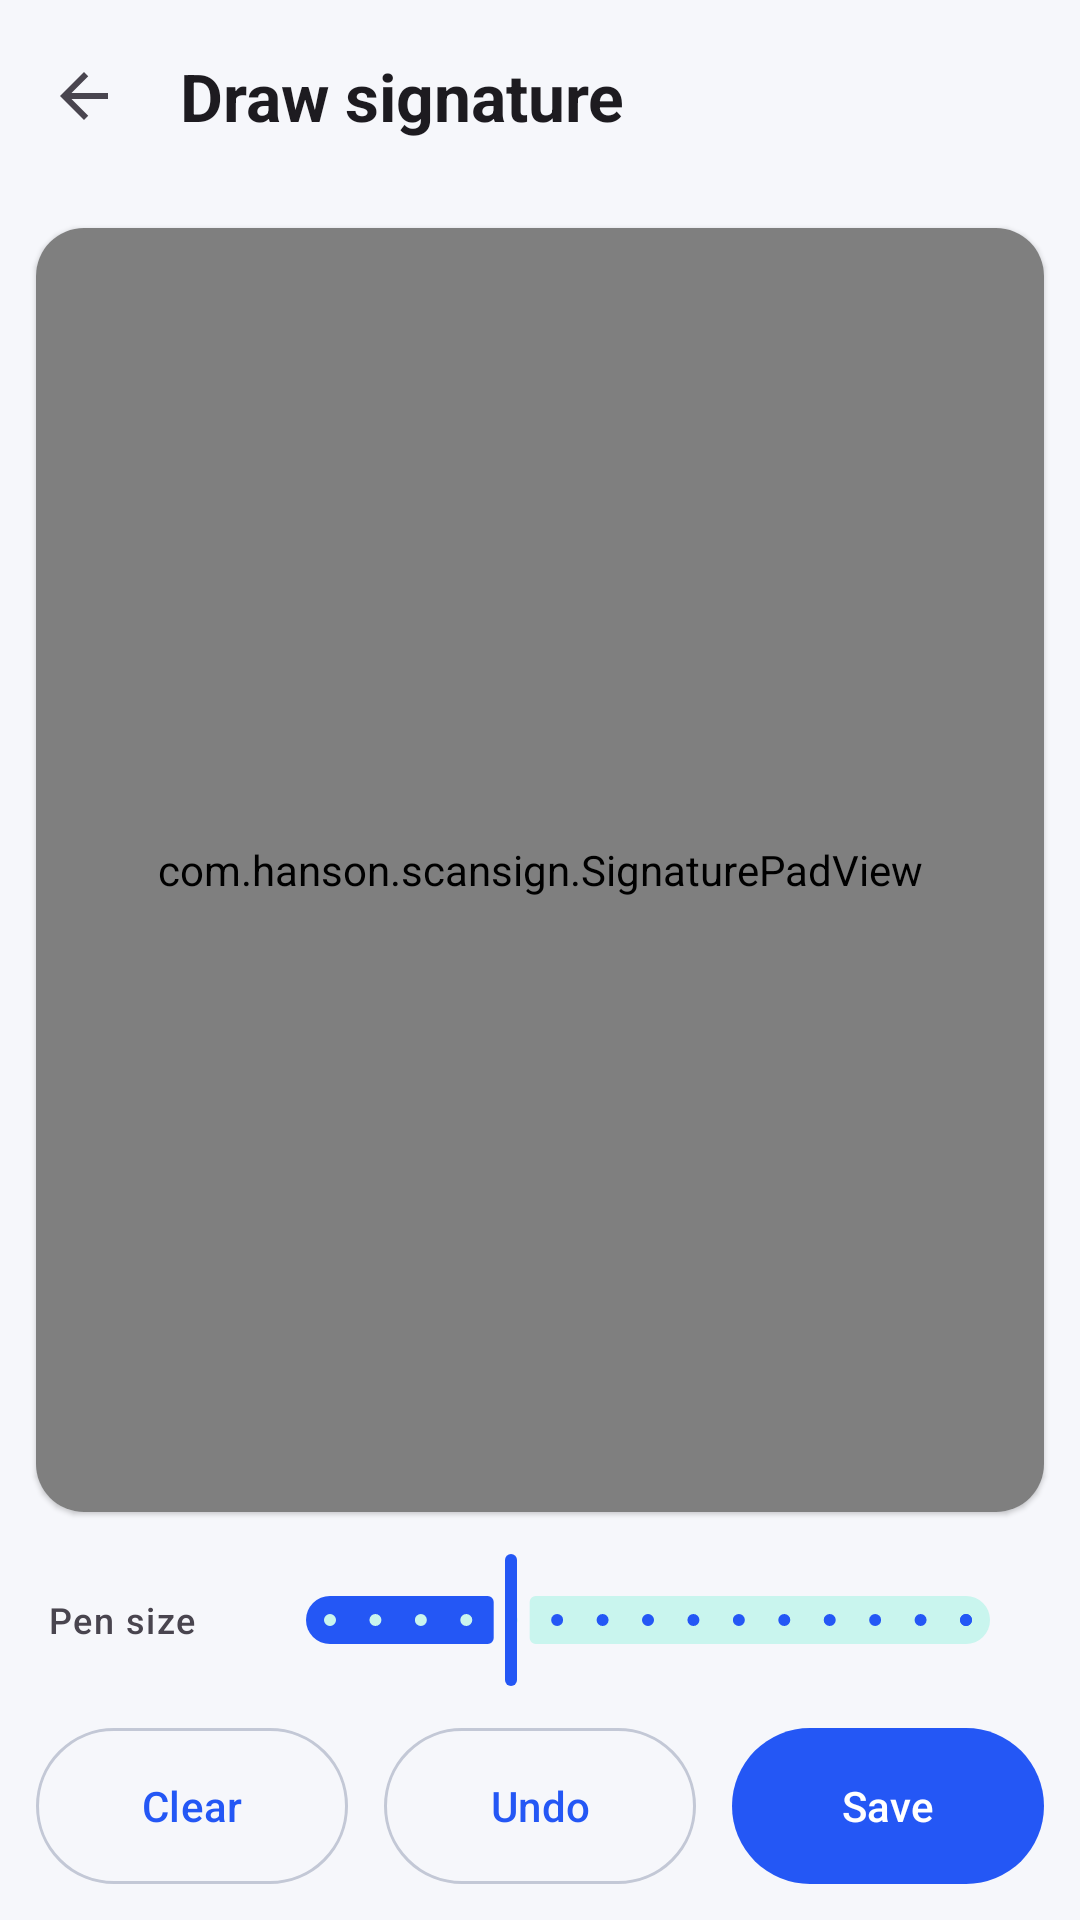

Reconstruct the res/layout file that produces this screen, plus the resources it refers to.
<!-- AndroidManifest.xml: application theme Theme.ScanSign -->
<!-- res/layout/activity_draw_signature.xml -->
<?xml version="1.0" encoding="utf-8"?>
<LinearLayout xmlns:android="http://schemas.android.com/apk/res/android"
    xmlns:app="http://schemas.android.com/apk/res-auto"
    android:layout_width="match_parent"
    android:layout_height="match_parent"
    android:orientation="vertical">

    <com.google.android.material.appbar.MaterialToolbar
        android:id="@+id/toolbar"
        style="@style/Widget.App.Toolbar"
        android:layout_width="match_parent"
        android:layout_height="?attr/actionBarSize"
        app:navigationIcon="@drawable/ic_back"
        app:title="Draw signature" />

    <com.google.android.material.card.MaterialCardView
        android:layout_width="match_parent"
        android:layout_height="0dp"
        android:layout_margin="12dp"
        android:layout_weight="1"
        app:cardCornerRadius="16dp">

        <com.hanson.scansign.SignaturePadView
            android:id="@+id/pad"
            android:layout_width="match_parent"
            android:layout_height="match_parent" />
    </com.google.android.material.card.MaterialCardView>

    <LinearLayout
        android:id="@+id/colors"
        android:layout_width="match_parent"
        android:layout_height="wrap_content"
        android:gravity="center_vertical"
        android:orientation="horizontal"
        android:paddingHorizontal="16dp" />

    <LinearLayout
        android:layout_width="match_parent"
        android:layout_height="wrap_content"
        android:gravity="center_vertical"
        android:orientation="horizontal"
        android:paddingHorizontal="16dp">

        <TextView
            android:layout_width="wrap_content"
            android:layout_height="wrap_content"
            android:minWidth="72dp"
            android:text="Pen size"
            android:textAppearance="@style/TextAppearance.Material3.LabelMedium" />

        <com.google.android.material.slider.Slider
            android:id="@+id/width"
            android:layout_width="0dp"
            android:layout_height="wrap_content"
            android:layout_weight="1"
            android:stepSize="0.5"
            android:value="3"
            android:valueFrom="1"
            android:valueTo="8" />
    </LinearLayout>

    <LinearLayout
        android:layout_width="match_parent"
        android:layout_height="wrap_content"
        android:orientation="horizontal"
        android:padding="12dp">

        <com.google.android.material.button.MaterialButton
            android:id="@+id/btnClear"
            style="@style/Widget.App.OutlineButton"
            android:layout_width="0dp"
            android:layout_height="52dp"
            android:layout_marginEnd="6dp"
            android:layout_weight="1"
            android:text="Clear" />

        <com.google.android.material.button.MaterialButton
            android:id="@+id/btnUndo"
            style="@style/Widget.App.OutlineButton"
            android:layout_width="0dp"
            android:layout_height="52dp"
            android:layout_marginHorizontal="6dp"
            android:layout_weight="1"
            android:text="Undo" />

        <com.google.android.material.button.MaterialButton
            android:id="@+id/btnSave"
            style="@style/Widget.App.PrimaryButton"
            android:layout_width="0dp"
            android:layout_height="52dp"
            android:layout_marginStart="6dp"
            android:layout_weight="1"
            android:text="Save" />
    </LinearLayout>
</LinearLayout>
<!-- resources referenced by this layout -->
<resources>
  <style name="Widget.App.Toolbar" parent="Widget.Material3.Toolbar">
          <item name="android:background">?android:attr/colorBackground</item>
          <item name="titleTextAppearance">@style/TextAppearance.App.ToolbarTitle</item>
      </style>
  <style name="TextAppearance.App.ToolbarTitle" parent="TextAppearance.Material3.TitleLarge">
          <item name="android:textStyle">bold</item>
      </style>
  <color name="md_primary">#2457F5</color>
  <color name="md_on_primary">#FFFFFF</color>
  <color name="md_primary_container">#DCE4FF</color>
  <color name="md_on_primary_container">#001652</color>
  <color name="md_secondary">#00A893</color>
  <color name="md_secondary_container">#C9F5EE</color>
  <color name="md_on_secondary_container">#00201C</color>
  <color name="md_background">#F6F7FB</color>
  <color name="md_surface">#FFFFFF</color>
  <color name="md_surface_variant">#E7EAF3</color>
  <color name="md_on_surface">#151922</color>
  <color name="md_on_surface_variant">#5A6275</color>
  <color name="md_outline">#C3C8D6</color>
  <color name="nav_bar_scrim">#66000000</color>
  <style name="Widget.App.Card" parent="Widget.Material3.CardView.Elevated">
          <item name="cardCornerRadius">16dp</item>
          <item name="cardElevation">1dp</item>
          <item name="cardBackgroundColor">?attr/colorSurface</item>
      </style>
  <style name="ThemeOverlay.App.BottomSheet" parent="ThemeOverlay.Material3.BottomSheetDialog">
          <item name="bottomSheetStyle">@style/Widget.App.BottomSheet</item>
          <item name="android:backgroundDimAmount">0.45</item>
      </style>
  <style name="Widget.App.Snackbar" parent="Widget.Material3.Snackbar">
          <item name="backgroundTint">#F21C202C</item>
          <item name="shapeAppearance">@style/ShapeAppearance.App.Pill</item>
          <item name="android:layout_margin">14dp</item>
      </style>
  <style name="Widget.App.SnackbarButton" parent="Widget.Material3.Button.TextButton.Snackbar">
          <item name="android:textStyle">bold</item>
          <item name="android:textColor">#8FB0FF</item>
      </style>
  <style name="Widget.App.SnackbarText" parent="Widget.Material3.Snackbar.TextView">
          <item name="android:textColor">#FFFFFF</item>
          <item name="android:textSize">14sp</item>
      </style>
  <style name="MaterialAlertDialog.App.Title" parent="MaterialAlertDialog.Material3.Title.Text">
          <item name="android:textStyle">bold</item>
          <item name="android:textSize">20sp</item>
          <item name="android:textColor">?attr/colorOnSurface</item>
      </style>
  <style name="MaterialAlertDialog.App.Body" parent="MaterialAlertDialog.Material3.Body.Text">
          <item name="android:textSize">15sp</item>
          <item name="android:lineSpacingMultiplier">1.15</item>
          <item name="android:textColor">?attr/colorOnSurfaceVariant</item>
      </style>
  <style name="Widget.App.DialogButton" parent="Widget.Material3.Button.TextButton.Dialog">
          <item name="android:textStyle">bold</item>
          <item name="android:textSize">15sp</item>
      </style>
  <style name="Widget.App.DialogButton.Quiet">
          <item name="android:textColor">?attr/colorOnSurfaceVariant</item>
      </style>
  <style name="Widget.App.BottomSheet" parent="Widget.Material3.BottomSheet.Modal">
          <item name="backgroundTint">?attr/colorSurface</item>
          <item name="shapeAppearance">@style/ShapeAppearance.App.Sheet</item>
      </style>
  <style name="ShapeAppearance.App.Pill" parent="">
          <item name="cornerFamily">rounded</item>
          <item name="cornerSize">20dp</item>
      </style>
  <style name="ShapeAppearance.App.Dialog" parent="">
          <item name="cornerFamily">rounded</item>
          <item name="cornerSize">26dp</item>
      </style>
</resources>
